Run: headless pygame with SDL's dummy video driver; simulated clock (each Clock.tick advances the game by its frame time, no real sleeping); random seed 0; keys injected as events and as key.get_pressed() state; mouse plan: one left click at the window centre at the start of phase 2, then a move to the lower-right quarter at the start of phase 3.
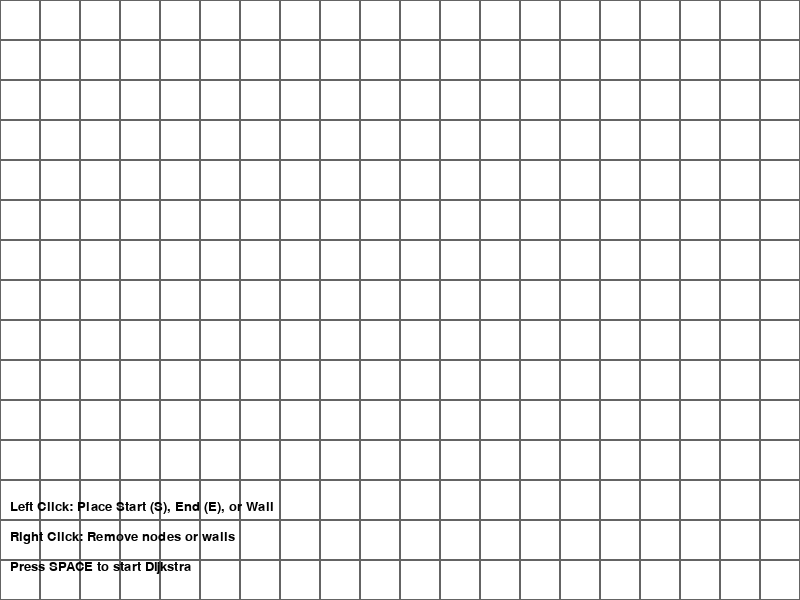
Frame 1 of 4 · flips 1–60 · no input
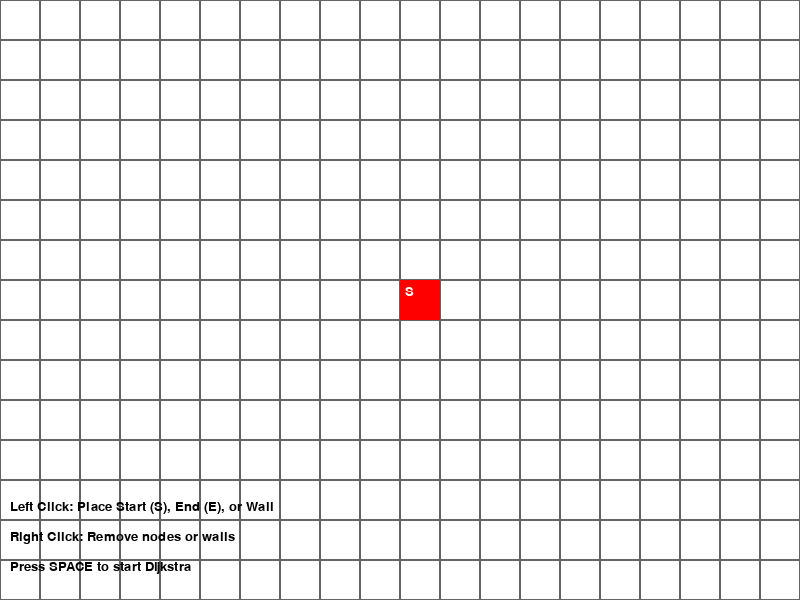
Frame 2 of 4 · flips 61–180 · clicked the window centre · tapped SPACE, RETURN · held RIGHT (→), D
Frame 3 of 4 · flips 181–300 · moved the mouse to the lower-right quarter · held DOWN (↓), S · screen unchanged from frame 2, image omitted
Frame 4 of 4 · flips 301–420 · held LEFT (←), A, UP (↑), W · screen unchanged from frame 3, image omitted

The pygame program that drew these frames:

import pygame
import heapq
import sys

# Initialize Pygame
pygame.init()

# Constants
WIDTH, HEIGHT = 800, 600
GRID_SIZE = 20
CELL_SIZE = WIDTH // GRID_SIZE
WHITE = (255, 255, 255)
BLACK = (0, 0, 0)
GRAY = (100, 100, 100)
BLUE = (0, 0, 255)
GREEN = (0, 255, 0)
RED = (255, 0, 0)
ORANGE = (255, 165, 0)
YELLOW = (255, 255, 0)
FONT = pygame.font.SysFont("Arial", 20)

# Set up screen
screen = pygame.display.set_mode((WIDTH, HEIGHT))
pygame.display.set_caption("Dijkstra's Algorithm Visualization")
clock = pygame.time.Clock()

# Grid: 2D list to store nodes
grid = [[0 for _ in range(GRID_SIZE)] for _ in range(GRID_SIZE)]
# 0 = empty, 1 = wall, 2 = start, 3 = end
start_node = None
end_node = None

# Distance and previous tracking
distances = {}
previous = {}
visited = set()

# Create a graph from grid (for adjacency)
def get_neighbors(row, col):
    neighbors = []
    directions = [(0, 1), (1, 0), (0, -1), (-1, 0)]  # Right, Down, Left, Up
    for dr, dc in directions:
        r, c = row + dr, col + dc
        if 0 <= r < GRID_SIZE and 0 <= c < GRID_SIZE and grid[r][c] != 1:
            neighbors.append((r, c))
    return neighbors

# Dijkstra's Algorithm (step-by-step)
def dijkstra_step():
    global start_node, end_node, distances, previous, visited, grid

    if not start_node or not end_node:
        return False

    if not distances:
        # Initialize
        for i in range(GRID_SIZE):
            for j in range(GRID_SIZE):
                distances[(i, j)] = float('inf')
        distances[start_node] = 0
        previous[start_node] = None

    # Priority queue: (distance, row, col)
    pq = [(0, start_node[0], start_node[1])]
    processed = set()

    while pq:
        d, row, col = heapq.heappop(pq)
        if (row, col) in processed:
            continue
        processed.add((row, col))

        # Mark as visited (blue)
        if (row, col) != start_node:
            grid[row][col] = 4  # Blue (processed)

        # Check if reached end
        if (row, col) == end_node:
            # Reconstruct path
            path = []
            current = (row, col)
            while current:
                path.append(current)
                current = previous[current]
            path.reverse()
            for r, c in path:
                if (r, c) != start_node and (r, c) != end_node:
                    grid[r][c] = 5  # Green (path)
            return True  # Done

        # Explore neighbors
        for nr, nc in get_neighbors(row, col):
            if (nr, nc) in processed:
                continue
            new_dist = d + 1  # Assuming unit weight (for simplicity)
            if new_dist < distances[(nr, nc)]:
                distances[(nr, nc)] = new_dist
                previous[(nr, nc)] = (row, col)
                heapq.heappush(pq, (new_dist, nr, nc))
                if (nr, nc) != end_node:
                    grid[nr][nc] = 4  # Blue (in queue)

        # Draw current state
        draw_grid()
        pygame.display.flip()
        pygame.time.delay(100)  # Delay for animation effect

    return False  # No path found

# Draw grid and nodes
def draw_grid():
    screen.fill(WHITE)
    for i in range(GRID_SIZE):
        for j in range(GRID_SIZE):
            rect = pygame.Rect(j * CELL_SIZE, i * CELL_SIZE, CELL_SIZE, CELL_SIZE)
            if grid[i][j] == 1:
                pygame.draw.rect(screen, BLACK, rect)
            elif grid[i][j] == 2:
                pygame.draw.rect(screen, RED, rect)
            elif grid[i][j] == 3:
                pygame.draw.rect(screen, ORANGE, rect)
            elif grid[i][j] == 4:
                pygame.draw.rect(screen, BLUE, rect)
            elif grid[i][j] == 5:
                pygame.draw.rect(screen, GREEN, rect)
            else:
                pygame.draw.rect(screen, GRAY, rect, 1)  # Empty

    # Add labels
    for i in range(GRID_SIZE):
        for j in range(GRID_SIZE):
            if grid[i][j] == 2:
                text = FONT.render("S", True, WHITE)
                screen.blit(text, (j * CELL_SIZE + 5, i * CELL_SIZE + 5))
            elif grid[i][j] == 3:
                text = FONT.render("E", True, WHITE)
                screen.blit(text, (j * CELL_SIZE + 5, i * CELL_SIZE + 5))

    pygame.display.flip()

# Main loop
def main():
    global start_node, end_node
    running = True
    in_dijkstra = False

    while running:
        screen.fill(WHITE)
        draw_grid()

        for event in pygame.event.get():
            if event.type == pygame.QUIT:
                running = False

            if event.type == pygame.MOUSEBUTTONDOWN:
                x, y = event.pos
                row, col = y // CELL_SIZE, x // CELL_SIZE

                if event.button == 1:  # Left click
                    if not start_node:
                        start_node = (row, col)
                        grid[row][col] = 2
                    elif not end_node and (row, col) != start_node:
                        end_node = (row, col)
                        grid[row][col] = 3
                    elif (row, col) != start_node and (row, col) != end_node:
                        grid[row][col] = 1  # Wall

                elif event.button == 3:  # Right click
                    if (row, col) == start_node:
                        start_node = None
                        grid[row][col] = 0
                    elif (row, col) == end_node:
                        end_node = None
                        grid[row][col] = 0
                    elif grid[row][col] == 1:
                        grid[row][col] = 0  # Remove wall

            if event.type == pygame.KEYDOWN:
                if event.key == pygame.K_SPACE and start_node and end_node and not in_dijkstra:
                    in_dijkstra = True
                    # Run Dijkstra step-by-step
                    while not dijkstra_step():
                        pygame.time.delay(100)
                        for e in pygame.event.get():
                            if e.type == pygame.QUIT:
                                running = False
                                break
                        if not running:
                            break
                    in_dijkstra = False

        # Show instructions
        instruction = FONT.render("Left Click: Place Start (S), End (E), or Wall", True, BLACK)
        instruction2 = FONT.render("Right Click: Remove nodes or walls", True, BLACK)
        instruction3 = FONT.render("Press SPACE to start Dijkstra", True, BLACK)
        screen.blit(instruction, (10, HEIGHT - 100))
        screen.blit(instruction2, (10, HEIGHT - 70))
        screen.blit(instruction3, (10, HEIGHT - 40))

        pygame.display.flip()
        clock.tick(30)

    pygame.quit()
    sys.exit()

if __name__ == "__main__":
    main()
